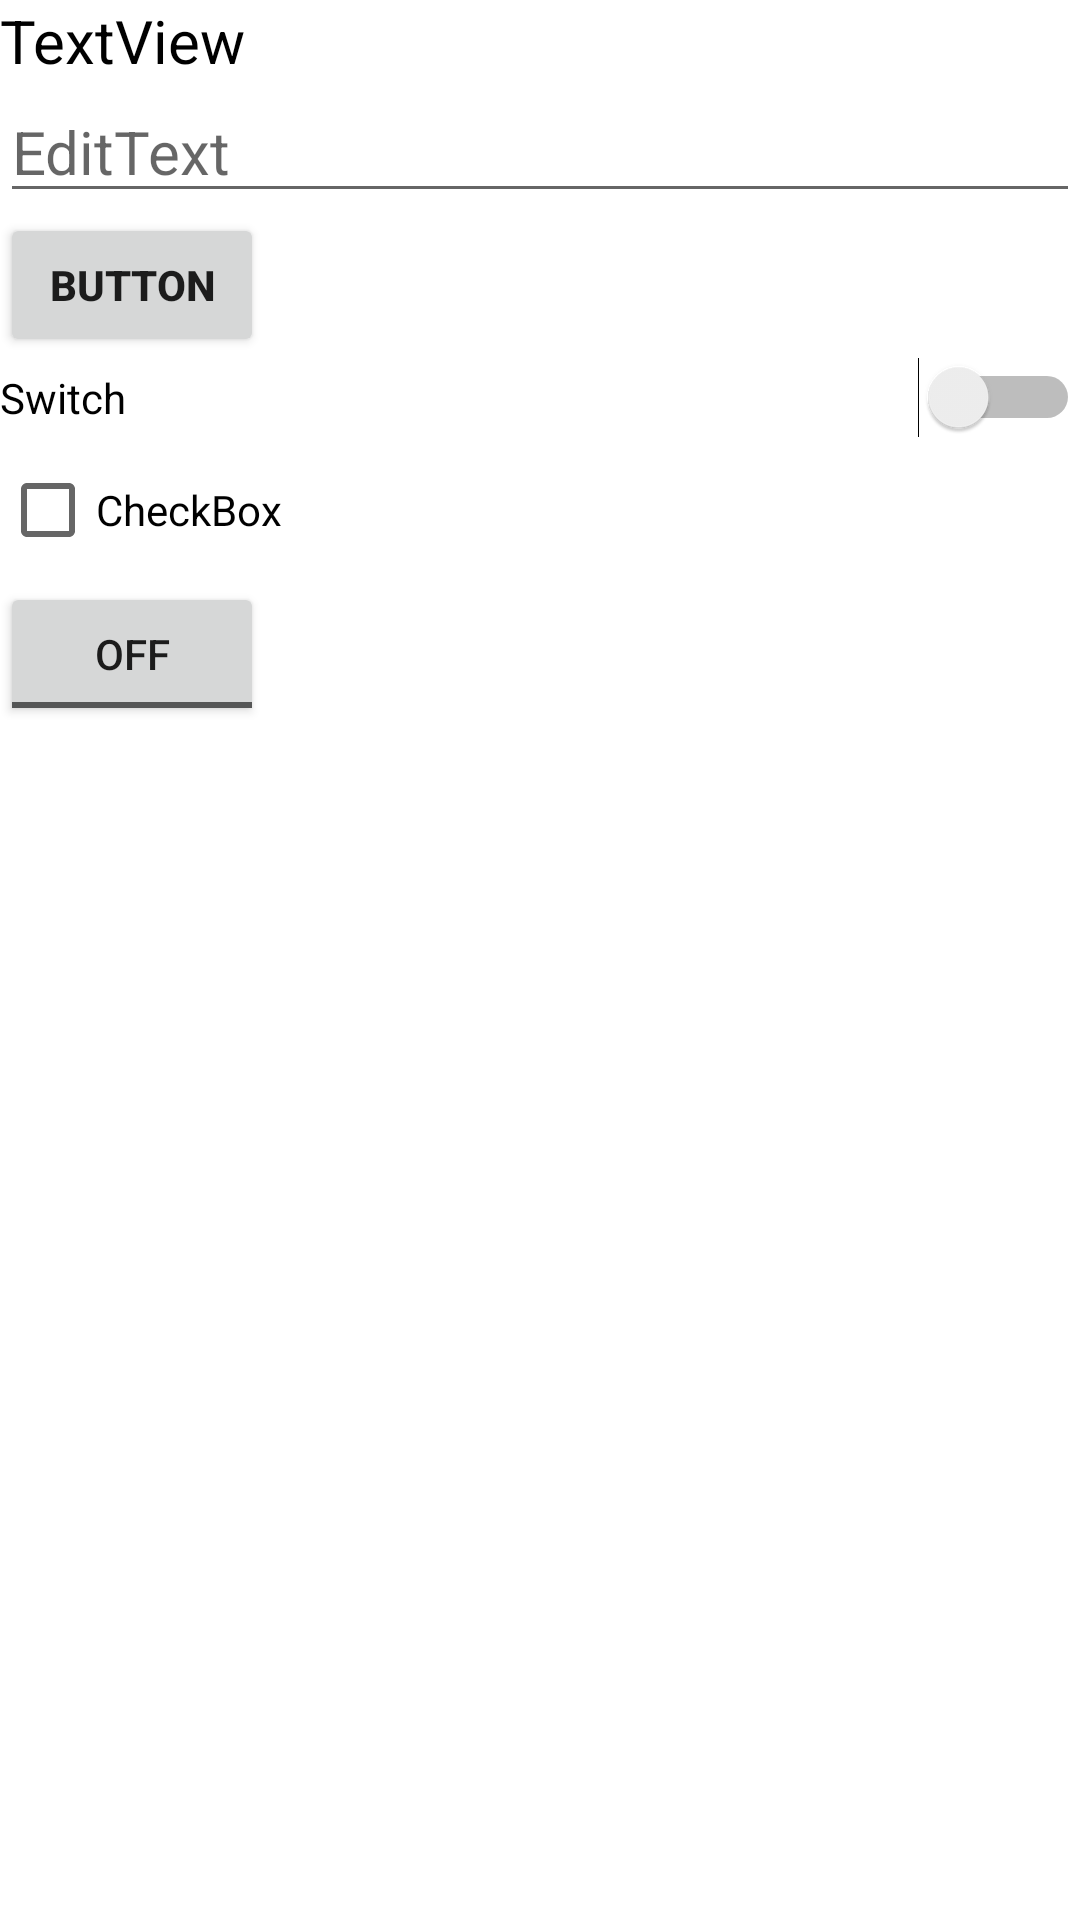

The Android layout XML behind this screen, and the referenced resources:
<!-- AndroidManifest.xml: application theme Theme.AHW1 -->
<!-- res/layout/activity_main.xml -->
<?xml version="1.0" encoding="utf-8"?>
<LinearLayout xmlns:android="http://schemas.android.com/apk/res/android"
    xmlns:tools="http://schemas.android.com/tools"
    android:orientation="vertical"
    android:layout_width="match_parent"
    android:layout_height="match_parent"
    tools:context=".MainActivity">

    <TextView
        android:id="@+id/textView"
        android:layout_width="wrap_content"
        android:layout_height="wrap_content"
        android:text="TextView"
        android:textSize="20sp"
        android:textColor="@color/black" />

    <EditText
        android:id="@+id/editText"
        android:layout_width="match_parent"
        android:layout_height="wrap_content"
        android:textSize="20sp"
        android:hint="EditText" />

    <Button
        android:id="@+id/button"
        android:layout_width="wrap_content"
        android:layout_height="wrap_content"
        android:text="Button"
        android:textStyle="bold" />

    <Switch
        android:id="@+id/switchButton"
        android:layout_width="match_parent"
        android:layout_height="wrap_content"
        android:text="Switch" />

    <CheckBox
        android:id="@+id/checkBox"
        android:layout_width="match_parent"
        android:layout_height="wrap_content"
        android:text="CheckBox" />

    <ToggleButton
        android:layout_width="wrap_content"
        android:layout_height="wrap_content" />

</LinearLayout>
<!-- resources referenced by this layout -->
<resources>
  <style name="Theme.AHW1" parent="Theme.MaterialComponents.DayNight.DarkActionBar">
          
          <item name="colorPrimary">@color/purple_500</item>
          <item name="colorPrimaryVariant">@color/purple_700</item>
          <item name="colorOnPrimary">@color/white</item>
          
          <item name="colorSecondary">@color/teal_200</item>
          <item name="colorSecondaryVariant">@color/teal_700</item>
          <item name="colorOnSecondary">@color/black</item>
          
          <item name="android:statusBarColor" tools:targetApi="l">?attr/colorPrimaryVariant</item>
          
      </style>
  <!-- not gathered from this repository: default colours our renderer supplied (Android Studio template values) -->
  <color name="purple_500">#FF6200EE</color>
  <color name="purple_700">#FF3700B3</color>
  <color name="teal_200">#FF03DAC5</color>
  <color name="teal_700">#FF018786</color>
  <color name="black">#FF000000</color>
  <color name="white">#FFFFFFFF</color>
</resources>
